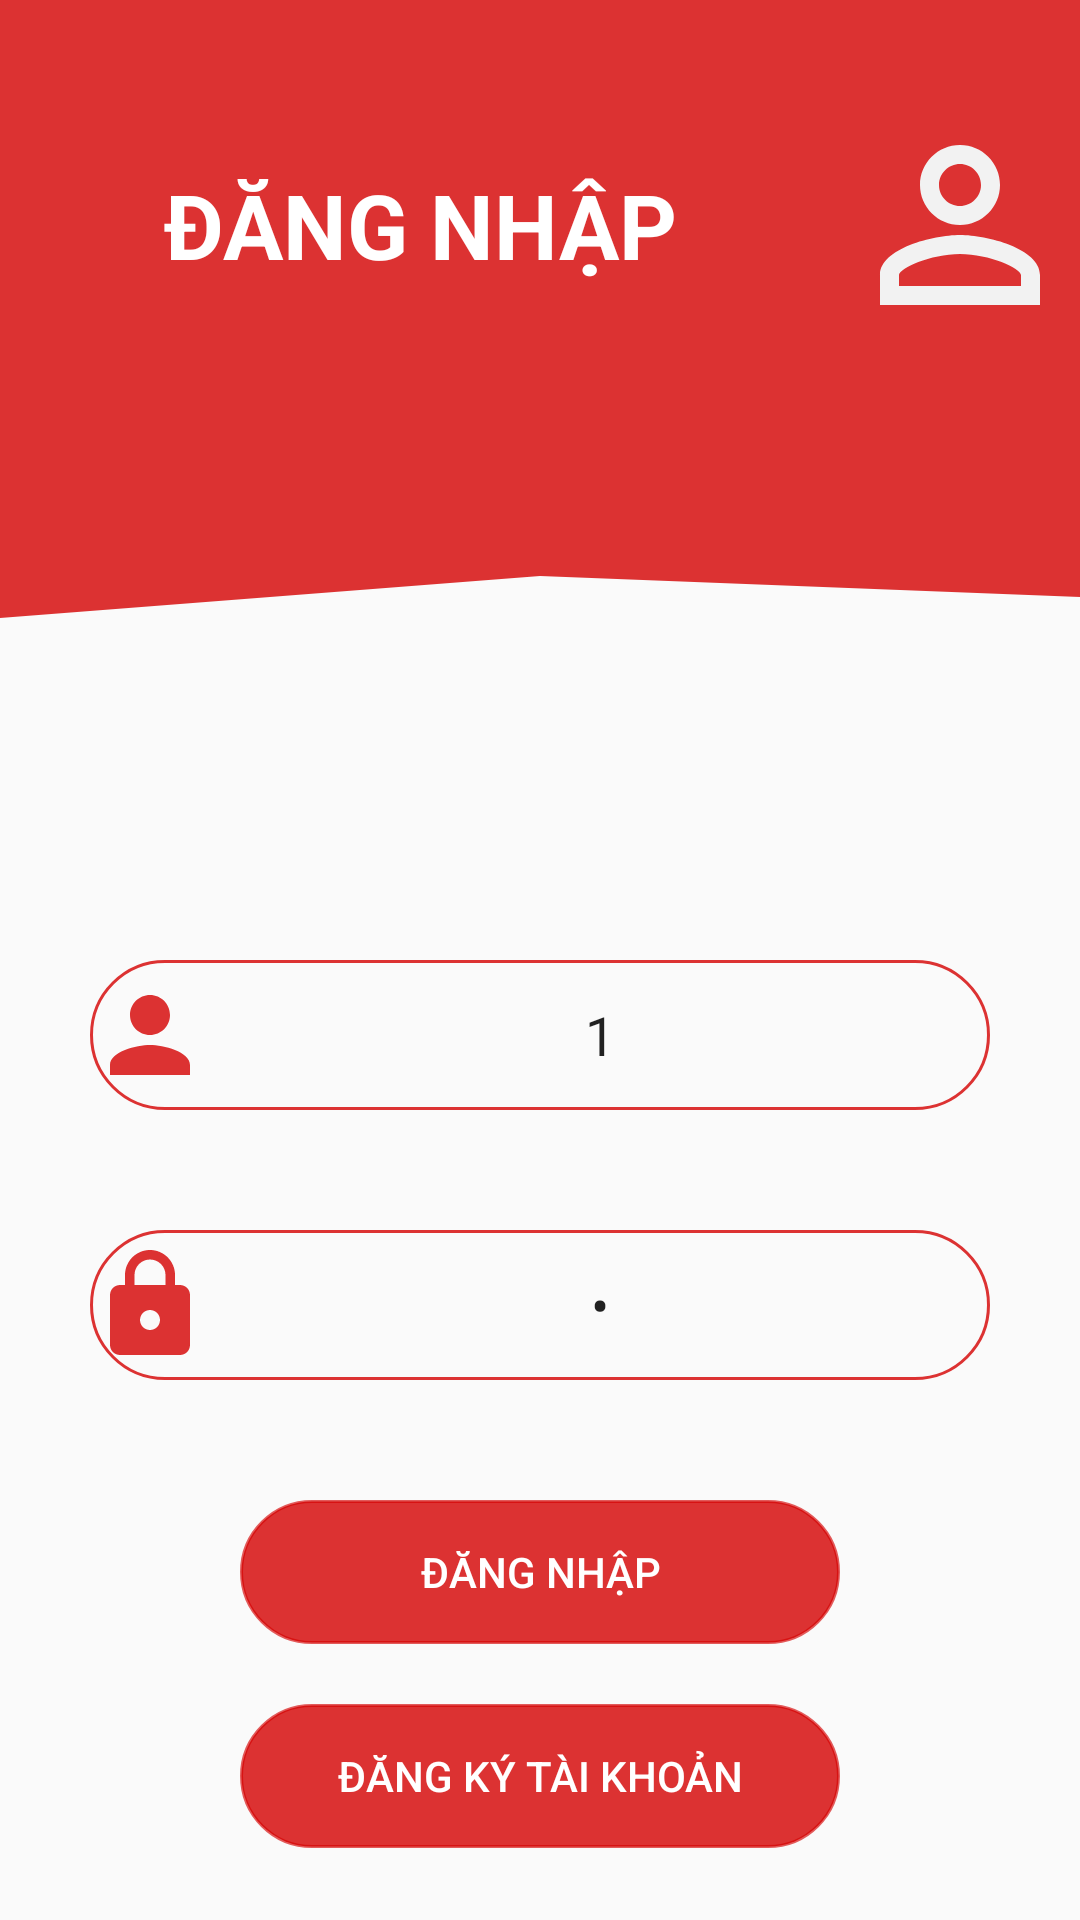

This screen was rendered from an Android layout file. Write that file and the resources it references.
<!-- AndroidManifest.xml: application theme Theme.AppCompat.Light.NoActionBar -->
<!-- res/layout/activity_dang_nhap.xml -->
<?xml version="1.0" encoding="utf-8"?>
<LinearLayout xmlns:android="http://schemas.android.com/apk/res/android"
    xmlns:app="http://schemas.android.com/apk/res-auto"
    xmlns:tools="http://schemas.android.com/tools"
    android:layout_width="match_parent"
    android:layout_height="match_parent"
    tools:context=".Activity.DangNhapActivity"
    android:orientation="vertical">
    <TextView
        android:drawableEnd="@drawable/ic_person"
        android:textSize="30sp"
        android:textStyle="bold"
        android:background="@color/red"
        android:textColor="@color/white"
        android:gravity="center"
        android:text="ĐĂNG NHẬP"
        android:layout_width="match_parent"
        android:layout_height="150dp"/>
    <View
        android:layout_width="match_parent"
        android:layout_height="70dp"
        android:background="@drawable/ic_wave"/>
    <EditText
        android:text="1"
        android:layout_marginTop="100dp"
        android:drawableLeft="@drawable/ic_username"
        android:gravity="center"
        android:id="@+id/edit_taikhoan_dangnhap"
        android:hint="Nhập tài khoản"
        android:layout_gravity="center"
        android:layout_width="300dp"
        android:layout_height="50dp"
        android:background="@drawable/bogoc"/>
    <EditText
        android:text="1"
        android:layout_marginTop="40dp"
        android:drawableLeft="@drawable/ic_password"
        android:inputType="textPassword"
        android:id="@+id/edit_matkhau_dangnhap"
        android:hint="Nhập mật khẩu"
        android:gravity="center"
        android:layout_gravity="center"
        android:layout_width="300dp"
        android:layout_height="50dp"
        android:background="@drawable/bogoc"/>
    <Button
        android:id="@+id/btn_dangnhap"
        android:layout_gravity="center"
        android:layout_marginTop="40dp"
        android:textColor="@color/white"
        android:backgroundTint="@color/red"
        android:text="Đăng nhập"
        android:layout_width="200dp"
        android:layout_height="wrap_content"
        android:background="@drawable/bogoc"/>
    <Button
        android:id="@+id/btn_dangky_dangnhap"
        android:layout_gravity="center"
        android:layout_marginTop="20dp"
        android:textColor="@color/white"
        android:backgroundTint="@color/red"
        android:text="Đăng ký tài khoản"
        android:layout_width="200dp"
        android:layout_height="wrap_content"
        android:background="@drawable/bogoc"/>
</LinearLayout>
<!-- resources referenced by this layout -->
<resources>
  <color name="red">#CCD50000</color>
  <color name="white">#FFFFFFFF</color>
  <!-- drawable bogoc (drawable) -->
  <?xml version="1.0" encoding="utf-8"?>
  <shape xmlns:android="http://schemas.android.com/apk/res/android">
      <stroke android:width="1dp" android:color="@color/red"/>
      <corners android:radius="50dp"/>
  </shape>
  <!-- drawable ic_password (drawable) -->
  <vector android:height="40dp" android:tint="@color/red"
      android:viewportHeight="24" android:viewportWidth="24"
      android:width="40dp" xmlns:android="http://schemas.android.com/apk/res/android">
      <path android:fillColor="@android:color/white" android:pathData="M18,8h-1L17,6c0,-2.76 -2.24,-5 -5,-5S7,3.24 7,6v2L6,8c-1.1,0 -2,0.9 -2,2v10c0,1.1 0.9,2 2,2h12c1.1,0 2,-0.9 2,-2L20,10c0,-1.1 -0.9,-2 -2,-2zM12,17c-1.1,0 -2,-0.9 -2,-2s0.9,-2 2,-2 2,0.9 2,2 -0.9,2 -2,2zM15.1,8L8.9,8L8.9,6c0,-1.71 1.39,-3.1 3.1,-3.1 1.71,0 3.1,1.39 3.1,3.1v2z"/>
  </vector>
  <!-- drawable ic_person (drawable) -->
  <vector android:height="80dp" android:tint="#F2F2F2"
      android:viewportHeight="24" android:viewportWidth="24"
      android:width="80dp" xmlns:android="http://schemas.android.com/apk/res/android">
      <path android:fillColor="@android:color/white" android:pathData="M12,5.9c1.16,0 2.1,0.94 2.1,2.1s-0.94,2.1 -2.1,2.1S9.9,9.16 9.9,8s0.94,-2.1 2.1,-2.1m0,9c2.97,0 6.1,1.46 6.1,2.1v1.1L5.9,18.1L5.9,17c0,-0.64 3.13,-2.1 6.1,-2.1M12,4C9.79,4 8,5.79 8,8s1.79,4 4,4 4,-1.79 4,-4 -1.79,-4 -4,-4zM12,13c-2.67,0 -8,1.34 -8,4v3h16v-3c0,-2.66 -5.33,-4 -8,-4z"/>
  </vector>
  <!-- drawable ic_username (drawable) -->
  <vector android:height="40dp" android:tint="@color/red"
      android:viewportHeight="24" android:viewportWidth="24"
      android:width="40dp" xmlns:android="http://schemas.android.com/apk/res/android">
      <path android:fillColor="@android:color/white" android:pathData="M12,12c2.21,0 4,-1.79 4,-4s-1.79,-4 -4,-4 -4,1.79 -4,4 1.79,4 4,4zM12,14c-2.67,0 -8,1.34 -8,4v2h16v-2c0,-2.66 -5.33,-4 -8,-4z"/>
  </vector>
  <!-- drawable ic_wave (drawable) -->
  <vector xmlns:android="http://schemas.android.com/apk/res/android"
      android:width="1440dp"
      android:height="320dp"
      android:viewportWidth="1440"
      android:viewportHeight="320">
    <path
        android:pathData="M0,256L720,192L1440,224L1440,0L720,0L0,0Z"
        android:fillColor="@color/red"/>
  </vector>
</resources>
